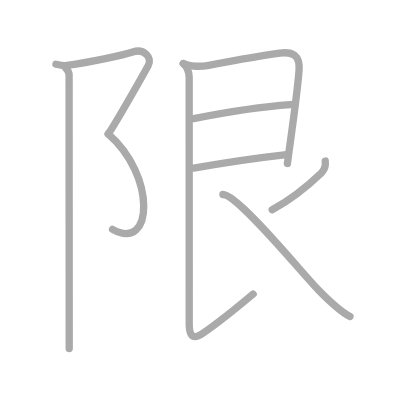
t = 0.00 s
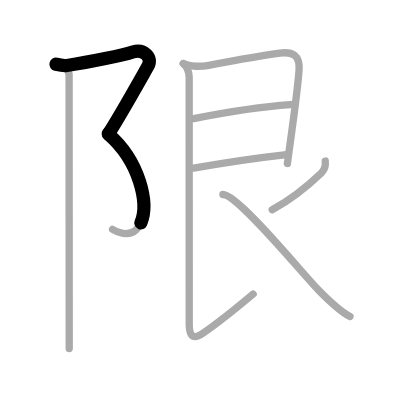
t = 1.75 s
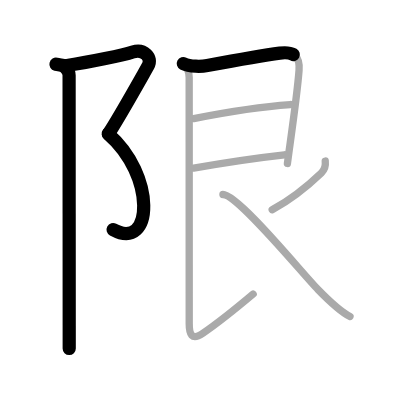
t = 3.50 s
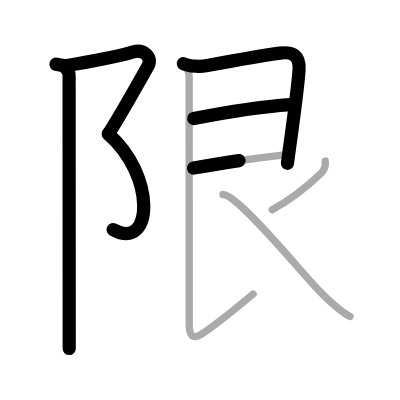
t = 5.50 s
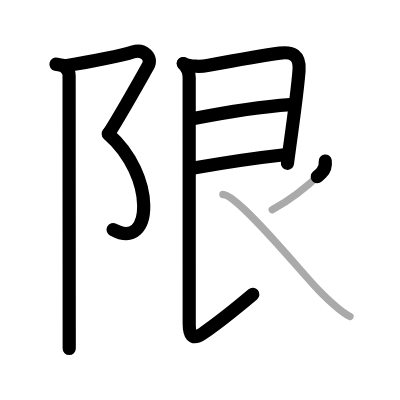
t = 7.25 s
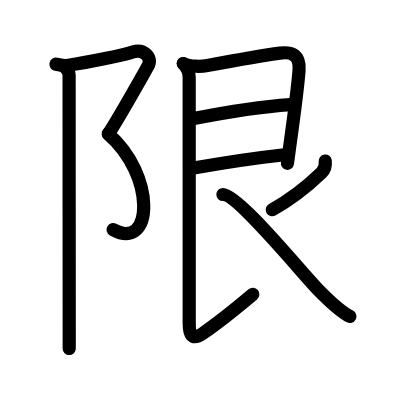
t = 9.00 s

The animated SVG that drew these frames (rendered in a browser with its animation timeline set to each time). Animation: 9 SMIL elements (animate=9); one cycle of 9.00 s.

<?xml version="1.0" standalone="no"?>
<!DOCTYPE svg PUBLIC "-//W3C//DTD SVG 1.1//EN"   "http://www.w3.org/Graphics/SVG/1.1/DTD/svg11.dtd">
<svg width="400px" height="400px"  version="1.1" xmlns="http://www.w3.org/2000/svg">
  <defs>
    <marker id="Triangle" viewBox="0 0 10 10" refX="0" refY="5" markerUnits="strokeWidth" markerWidth="3" style="stroke-opacity:0%;fill:#aaaaaa;" markerHeight="2" orient="auto">
      <path d="M 0 0 L 10 5 L 0 10 z" />
    </marker>
    
    <marker id="Arrow" viewBox="0 0 10 10" refX="5" refY="5" markerUnits="strokeWidth" markerWidth="1.8" style="stroke-opacity:0%;fill:#770000;" markerHeight="2" orient="auto">
      <path d="M 0 4 L 6 4 L 4 1 L 10 5 L 4 9 L 6 6 L 0 6 z" />
        <circle cx="5" cy="5" r="5" />
      </marker>
    
    <marker id="TriangleRed" viewBox="0 0 10 10" refX="0" refY="5" markerUnits="strokeWidth" markerWidth="3" style="stroke-opacity:0%;fill:#CC0000;" markerHeight="2" orient="auto">
      <path d="M 0 0 L 10 5 L 0 10 z" />
    </marker>
    
    <marker id="ArrowRed" viewBox="0 0 10 10" refX="5" refY="5" markerUnits="strokeWidth" markerWidth="1.8" style="stroke-opacity:0%;fill:#CC0000;" markerHeight="2" orient="auto">
      <path d="M 0 4 L 6 4 L 4 1 L 10 5 L 4 9 L 6 6 L 0 6 z" />
        <circle cx="5" cy="5" r="5" />
      </marker>
    
  </defs>
  
  <path style="fill:#ffffff; fill-opacity:100%; fill-rule:evenodd; stroke-width:0;" d="M 0 0 L 400px 0 L 400px 400px L 0 400px L 0 0" />

  <g transform="scale(3.6697247706422 3.6697247706422)">
<path style="fill:none; fill-opacity:0%; fill-rule:evenodd; stroke:#aaaaaa; stroke-opacity:100%; stroke-width: 1.5pt; stroke-linejoin:round; stroke-linecap:round;" d="M15.25 17.5c0.9 0.22 1.92 0.48 3 0.33c6.5-0.95 15.35-2.8 17.92-3.66c3-1 5.5 1.5 4.17 3.83C39 20.33 31.83 33.17 29.5 36.5"></path>
<path style="fill:none; fill-opacity:0%; fill-rule:evenodd; stroke:#aaaaaa; stroke-opacity:100%; stroke-width: 1.5pt; stroke-linejoin:round; stroke-linecap:round;" d="M29.5 36.5c13 11.25 12.38 32.25 1.17 26"></path>
<path style="fill:none; fill-opacity:0%; fill-rule:evenodd; stroke:#aaaaaa; stroke-opacity:100%; stroke-width: 1.5pt; stroke-linejoin:round; stroke-linecap:round;" d="M17.87 18.5c0.5 0.5 0.96 1.25 0.96 2c0 0.88 0.02 49.67 0.03 68.25c0 2.95 0 5.14 0 6.25"></path>
<path style="fill:none; fill-opacity:0%; fill-rule:evenodd; stroke:#aaaaaa; stroke-opacity:100%; stroke-width: 1.5pt; stroke-linejoin:round; stroke-linecap:round;" d="M49.95 17.31c1.8 0.94 5.05 0.83 6.55 0.55c6.21-1.17 14.63-2.73 19.75-3.39c3.47-0.45 5.54 0.58 5.24 4.67c-0.39 5.4-1.71 14.77-2.64 21.48c-0.2 1.46-0.38 2.79-0.53 3.93"></path>
<path style="fill:none; fill-opacity:0%; fill-rule:evenodd; stroke:#aaaaaa; stroke-opacity:100%; stroke-width: 1.5pt; stroke-linejoin:round; stroke-linecap:round;" d="M52.79 32.3c9.71-1.92 18.96-3.3 26.33-3.81"></path>
<path style="fill:none; fill-opacity:0%; fill-rule:evenodd; stroke:#aaaaaa; stroke-opacity:100%; stroke-width: 1.5pt; stroke-linejoin:round; stroke-linecap:round;" d="M52.77 45.8C63 44 68.92 43.13 77.51 42.18"></path>
<path style="fill:none; fill-opacity:0%; fill-rule:evenodd; stroke:#aaaaaa; stroke-opacity:100%; stroke-width: 1.5pt; stroke-linejoin:round; stroke-linecap:round;" d="M49.95 17.31c1.12 1.12 1.6 2.44 1.6 3.78c0 1.27 0.01 61.66 0.01 67.05c0 2.8 0.6 4.85 3.73 2.69s8.21-6.08 13.69-10.7"></path>
<path style="fill:none; fill-opacity:0%; fill-rule:evenodd; stroke:#aaaaaa; stroke-opacity:100%; stroke-width: 1.5pt; stroke-linejoin:round; stroke-linecap:round;" d="M88.63 43.88c0.13 1.13 0.02 2.21-1.03 3.21c-4.2 4.03-9.72 8.04-13.43 10.07"></path>
<path style="fill:none; fill-opacity:0%; fill-rule:evenodd; stroke:#aaaaaa; stroke-opacity:100%; stroke-width: 1.5pt; stroke-linejoin:round; stroke-linecap:round;" d="M60.75 53c4.1 0 21.38 21.25 25.92 25.91c3.94 4.04 6.08 5.97 8.7 7.34"></path>

<path style="fill:none; fill-opacity:0%; fill-rule:evenodd; stroke:#000000; stroke-opacity:100%; stroke-width: 2.7pt; stroke-linejoin:round; stroke-linecap:round;" d="M15.25 17.5c0.9 0.22 1.92 0.48 3 0.33c6.5-0.95 15.35-2.8 17.92-3.66c3-1 5.5 1.5 4.17 3.83C39 20.33 31.83 33.17 29.5 36.5" pathLength="100" stroke-dashoffset="100" stroke-dasharray="100 105"><animate id="dashAnim1" attributeName="stroke-dashoffset" from="100" to="0" dur="1s" calcMode="linear" fill="freeze"/></path>
<path style="fill:none; fill-opacity:0%; fill-rule:evenodd; stroke:#000000; stroke-opacity:100%; stroke-width: 2.7pt; stroke-linejoin:round; stroke-linecap:round;" d="M29.5 36.5c13 11.25 12.38 32.25 1.17 26" pathLength="100" stroke-dashoffset="100" stroke-dasharray="100 105"><animate id="dashAnim2" attributeName="stroke-dashoffset" from="100" to="0" dur="1s" calcMode="linear" begin="dashAnim1.end" fill="freeze"/></path>
<path style="fill:none; fill-opacity:0%; fill-rule:evenodd; stroke:#000000; stroke-opacity:100%; stroke-width: 2.7pt; stroke-linejoin:round; stroke-linecap:round;" d="M17.87 18.5c0.5 0.5 0.96 1.25 0.96 2c0 0.88 0.02 49.67 0.03 68.25c0 2.95 0 5.14 0 6.25" pathLength="100" stroke-dashoffset="100" stroke-dasharray="100 105"><animate id="dashAnim3" attributeName="stroke-dashoffset" from="100" to="0" dur="1s" calcMode="linear" begin="dashAnim2.end" fill="freeze"/></path>
<path style="fill:none; fill-opacity:0%; fill-rule:evenodd; stroke:#000000; stroke-opacity:100%; stroke-width: 2.7pt; stroke-linejoin:round; stroke-linecap:round;" d="M49.95 17.31c1.8 0.94 5.05 0.83 6.55 0.55c6.21-1.17 14.63-2.73 19.75-3.39c3.47-0.45 5.54 0.58 5.24 4.67c-0.39 5.4-1.71 14.77-2.64 21.48c-0.2 1.46-0.38 2.79-0.53 3.93" pathLength="100" stroke-dashoffset="100" stroke-dasharray="100 105"><animate id="dashAnim4" attributeName="stroke-dashoffset" from="100" to="0" dur="1s" calcMode="linear" begin="dashAnim3.end" fill="freeze"/></path>
<path style="fill:none; fill-opacity:0%; fill-rule:evenodd; stroke:#000000; stroke-opacity:100%; stroke-width: 2.7pt; stroke-linejoin:round; stroke-linecap:round;" d="M52.79 32.3c9.71-1.92 18.96-3.3 26.33-3.81" pathLength="100" stroke-dashoffset="100" stroke-dasharray="100 105"><animate id="dashAnim5" attributeName="stroke-dashoffset" from="100" to="0" dur="1s" calcMode="linear" begin="dashAnim4.end" fill="freeze"/></path>
<path style="fill:none; fill-opacity:0%; fill-rule:evenodd; stroke:#000000; stroke-opacity:100%; stroke-width: 2.7pt; stroke-linejoin:round; stroke-linecap:round;" d="M52.77 45.8C63 44 68.92 43.13 77.51 42.18" pathLength="100" stroke-dashoffset="100" stroke-dasharray="100 105"><animate id="dashAnim6" attributeName="stroke-dashoffset" from="100" to="0" dur="1s" calcMode="linear" begin="dashAnim5.end" fill="freeze"/></path>
<path style="fill:none; fill-opacity:0%; fill-rule:evenodd; stroke:#000000; stroke-opacity:100%; stroke-width: 2.7pt; stroke-linejoin:round; stroke-linecap:round;" d="M49.95 17.31c1.12 1.12 1.6 2.44 1.6 3.78c0 1.27 0.01 61.66 0.01 67.05c0 2.8 0.6 4.85 3.73 2.69s8.21-6.08 13.69-10.7" pathLength="100" stroke-dashoffset="100" stroke-dasharray="100 105"><animate id="dashAnim7" attributeName="stroke-dashoffset" from="100" to="0" dur="1s" calcMode="linear" begin="dashAnim6.end" fill="freeze"/></path>
<path style="fill:none; fill-opacity:0%; fill-rule:evenodd; stroke:#000000; stroke-opacity:100%; stroke-width: 2.7pt; stroke-linejoin:round; stroke-linecap:round;" d="M88.63 43.88c0.13 1.13 0.02 2.21-1.03 3.21c-4.2 4.03-9.72 8.04-13.43 10.07" pathLength="100" stroke-dashoffset="100" stroke-dasharray="100 105"><animate id="dashAnim8" attributeName="stroke-dashoffset" from="100" to="0" dur="1s" calcMode="linear" begin="dashAnim7.end" fill="freeze"/></path>
<path style="fill:none; fill-opacity:0%; fill-rule:evenodd; stroke:#000000; stroke-opacity:100%; stroke-width: 2.7pt; stroke-linejoin:round; stroke-linecap:round;" d="M60.75 53c4.1 0 21.38 21.25 25.92 25.91c3.94 4.04 6.08 5.97 8.7 7.34" pathLength="100" stroke-dashoffset="100" stroke-dasharray="100 105"><animate id="dashAnim9" attributeName="stroke-dashoffset" from="100" to="0" dur="1s" calcMode="linear" begin="dashAnim8.end" fill="freeze"/></path>

</g>

</svg>  
          
